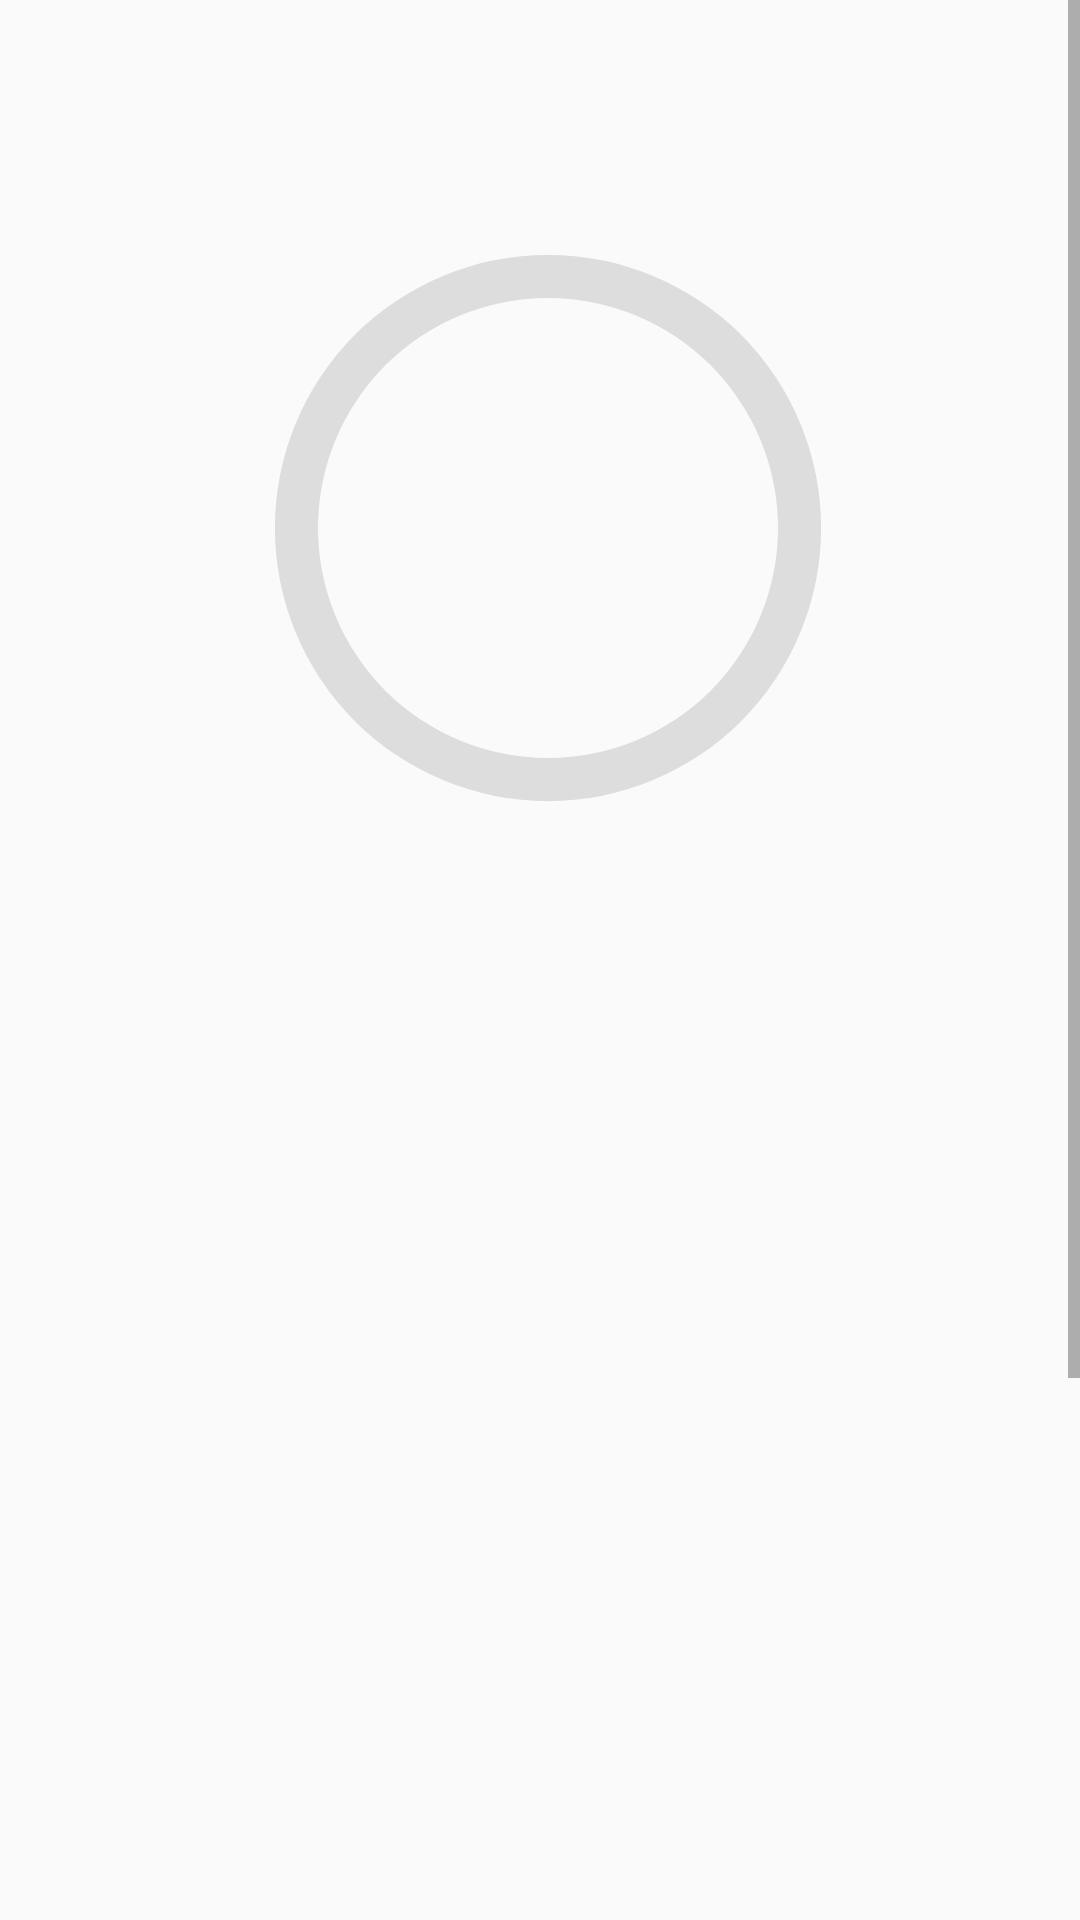

The Android layout XML behind this screen, and the referenced resources:
<!-- AndroidManifest.xml: application theme AppTheme -->
<!-- res/layout/activity_setting.xml -->
<?xml version="1.0" encoding="utf-8"?>
<ScrollView xmlns:android="http://schemas.android.com/apk/res/android"
    xmlns:tools="http://schemas.android.com/tools"
    android:layout_width="match_parent"
    android:layout_height="match_parent"
    xmlns:app="http://schemas.android.com/apk/res-auto"
    tools:context=".Setting">


    <androidx.constraintlayout.widget.ConstraintLayout
        android:layout_width="match_parent"
        android:layout_height="wrap_content"
        android:padding="50dp">


        <ProgressBar
            android:id="@+id/progressBar"
            style="@style/circularDeterminateProgressBar"
            android:layout_width="230dp"
            android:layout_height="244dp"
            android:layout_marginTop="4dp"
            app:layout_constraintEnd_toEndOf="parent"
            app:layout_constraintHorizontal_bias="0.591"
            app:layout_constraintStart_toStartOf="parent"
            app:layout_constraintTop_toTopOf="parent"
            tools:progress="90" />

        <TextView
            android:id="@+id/text_view_progress"
            android:layout_width="38dp"
            android:layout_height="218dp"
            android:textAppearance="@style/TextAppearance.AppCompat.Large"
            app:layout_constraintTop_toBottomOf="@+id/progressBar"
            app:layout_constraintEnd_toEndOf="parent"
            app:layout_constraintHorizontal_bias="0.538"
            app:layout_constraintStart_toStartOf="parent"
            tools:text="90%" />

        <SeekBar
            android:id="@+id/seekBar"
            android:layout_width="165dp"
            android:layout_height="34dp"
            android:layout_alignParentStart="true"
            android:layout_alignParentLeft="true"
            android:layout_centerVertical="true"
            android:layout_marginTop="116dp"
            app:layout_constraintEnd_toEndOf="parent"
            app:layout_constraintHorizontal_bias="0.585"
            app:layout_constraintStart_toStartOf="parent"
            app:layout_constraintTop_toBottomOf="@+id/text_view_progress" />

        <TextView
            android:id="@+id/textCal"
            android:layout_width="162dp"
            android:layout_height="76dp"
            android:layout_marginTop="100dp"
            android:fontFamily="sans-serif-black"
            android:text="@string/calories"
            android:textSize="18sp"
            app:layout_constraintEnd_toEndOf="parent"
            app:layout_constraintHorizontal_bias="0.497"
            app:layout_constraintStart_toStartOf="parent"
            app:layout_constraintTop_toBottomOf="@+id/seekBar" />


    </androidx.constraintlayout.widget.ConstraintLayout>
</ScrollView>
<!-- resources referenced by this layout -->
<resources>
  <string name="calories">Calories</string>
  <style name="circularDeterminateProgressBar">
          <item name="android:indeterminateOnly">false</item>
          <item name="android:progressDrawable">@drawable/circle</item>
      </style>
  <style name="AppTheme" parent="Theme.AppCompat.Light.DarkActionBar">
          
          <item name="colorPrimary">@color/colorPrimary</item>
          <item name="colorPrimaryDark">@color/colorPrimaryDark</item>
          <item name="colorAccent">@color/colorAccent</item>
      </style>
  <!-- drawable circle (drawable) -->
  <?xml version="1.0" encoding="utf-8"?>
  <layer-list xmlns:android="http://schemas.android.com/apk/res/android">
  <item>
      <shape
          android:shape="ring"
          android:thicknessRatio="16"
          android:useLevel="false">
          <solid android:color="#DDD" />
  
      </shape>
  </item>
  <item>
      <rotate
          android:fromDegrees="270"
          android:toDegrees="270"
          >
      <shape
          android:shape="ring"
          android:thicknessRatio="16"
          android:useLevel="true" >
          <gradient
              android:startColor="#F40808"
              android:endColor="#F6BA22"/>
  
      </shape>
      </rotate>
  
  </item>
  </layer-list>
  <!-- not gathered from this repository: default colours our renderer supplied (Android Studio template values) -->
  <color name="colorPrimary">#FF6200EE</color>
  <color name="colorPrimaryDark">#FF3700B3</color>
  <color name="colorAccent">#FF03DAC5</color>
</resources>
